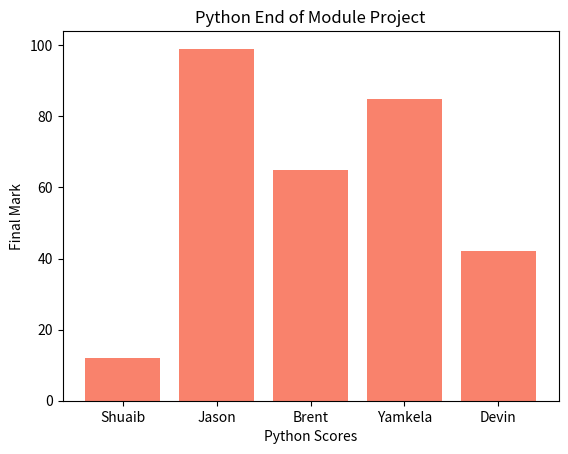

Here is the Python script that generated this plot:
import matplotlib.pyplot as plt

test_names = ["Shuaib", "Jason", "Brent", "Yamkela", "Devin"]
test_scores = [12, 99, 65, 85, 42]
x_pos = [i for i, _ in enumerate(test_names)]  # labels on the x-axis
# labeling and visuals
plt.bar(x_pos, test_scores, color='#f9826c')
plt.xlabel("Python Scores")
plt.ylabel("Final Mark")
plt.title("Python End of Module Project")
plt.xticks(x_pos, test_names)
plt.show()
